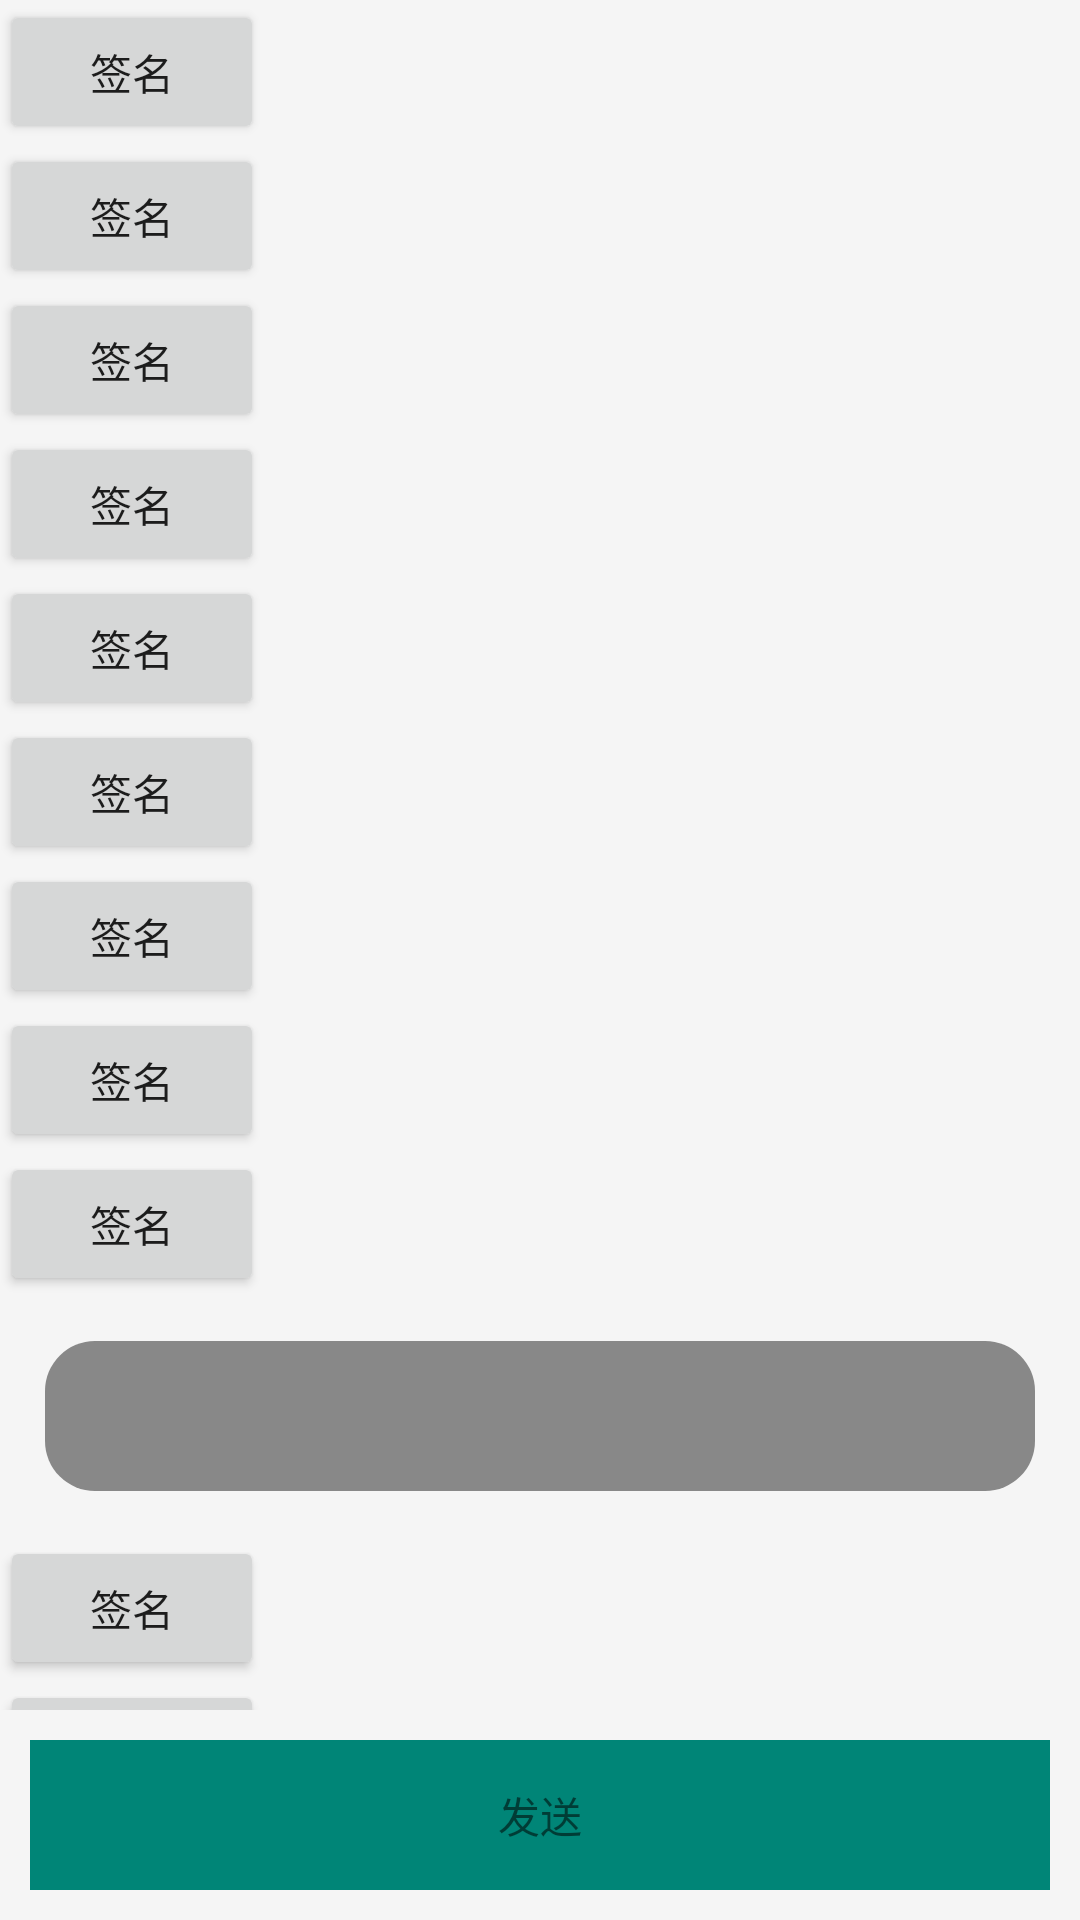

Write the Android layout XML for this screen, with the resource values it uses.
<!-- AndroidManifest.xml: application theme AppTheme -->
<!-- res/layout/business_fragment.xml -->
<?xml version="1.0" encoding="utf-8"?>
<LinearLayout xmlns:android="http://schemas.android.com/apk/res/android"
    xmlns:tools="http://schemas.android.com/tools"
    android:layout_width="match_parent"
    android:layout_height="match_parent"
    android:background="#f5f5f5"
    android:orientation="vertical"
    tools:context=".business.fragment.BusinessFragment">



    
    
    
    
    
    

    
    
    
    
    
    

    
    
    
    

    
    
    
    
    
    

    

    
    
    
    

    
    
    
    
    
    

    


    
    
    
    

    
    
    
    
    
    

    

    
    
    
    
    






    <android.support.v4.widget.NestedScrollView
        android:id="@+id/scrollView"
        android:layout_width="match_parent"
        android:layout_height="0dp"
        android:layout_weight="1">

        <LinearLayout
            android:layout_width="match_parent"
            android:layout_height="wrap_content"
            android:orientation="vertical">





            <Button
                android:layout_width="wrap_content"
                android:layout_height="wrap_content"
                android:padding="10dp"
                android:text="签名" />

            <Button
                android:layout_width="wrap_content"
                android:layout_height="wrap_content"
                android:padding="10dp"
                android:text="签名" />

            <Button
                android:layout_width="wrap_content"
                android:layout_height="wrap_content"
                android:padding="10dp"
                android:text="签名" />

            <Button
                android:layout_width="wrap_content"
                android:layout_height="wrap_content"
                android:padding="10dp"
                android:text="签名" />

            <Button
                android:layout_width="wrap_content"
                android:layout_height="wrap_content"
                android:padding="10dp"
                android:text="签名" />

            <Button
                android:layout_width="wrap_content"
                android:layout_height="wrap_content"
                android:padding="10dp"
                android:text="签名" />

            <Button
                android:layout_width="wrap_content"
                android:layout_height="wrap_content"
                android:padding="10dp"
                android:text="签名" />

            <Button
                android:layout_width="wrap_content"
                android:layout_height="wrap_content"
                android:padding="10dp"
                android:text="签名" />

            <Button
                android:layout_width="wrap_content"
                android:layout_height="wrap_content"
                android:padding="10dp"
                android:text="签名" />

            <EditText
                android:textColor="#ffffff"
                android:background="@drawable/shape_gray"
                android:layout_margin="@dimen/dp_15"
                android:padding="@dimen/dp_10"
                android:gravity="top|left"
                android:layout_width="match_parent"
                android:layout_height="50dp"/>


            <Button
                android:layout_width="wrap_content"
                android:layout_height="wrap_content"
                android:padding="10dp"
                android:text="签名" />

            <Button
                android:layout_width="wrap_content"
                android:layout_height="wrap_content"
                android:padding="10dp"
                android:text="签名" />

            <EditText
                android:id="@+id/edittext"
                android:textColor="#ffffff"
                android:background="@drawable/shape_gray"
                android:layout_margin="@dimen/dp_15"
                android:padding="@dimen/dp_10"
                android:gravity="top|left"
                android:layout_width="match_parent"
                android:layout_height="150dp"/>


            <Button
                android:layout_width="wrap_content"
                android:layout_height="wrap_content"
                android:padding="10dp"
                android:text="签名" />

            <Button
                android:layout_width="wrap_content"
                android:layout_height="wrap_content"
                android:padding="10dp"
                android:text="签名" />




        </LinearLayout>
    </android.support.v4.widget.NestedScrollView>

    <TextView
        android:layout_margin="@dimen/dp_10"
        android:gravity="center"
        android:text="发送"
        android:id="@+id/buttomView"
        android:background="@color/colorPrimary"
        android:layout_width="match_parent"
        android:layout_height="@dimen/dp_50"/>


</LinearLayout>
<!-- resources referenced by this layout -->
<resources>
  <color name="colorPrimary">#008577</color>
  <dimen name="dp_10">10dp</dimen>
  <dimen name="dp_15">15dp</dimen>
  <dimen name="dp_50">50dp</dimen>
  <!-- drawable shape_gray (drawable) -->
  <?xml version="1.0" encoding="utf-8"?>
  <shape xmlns:android="http://schemas.android.com/apk/res/android"
      android:shape="rectangle">
      <corners android:radius="50px" />
      <solid android:color="#888888" />
  </shape>
  <style name="AppTheme" parent="Theme.AppCompat.Light.DarkActionBar">
          
          <item name="colorPrimary">@color/colorPrimary</item>
          <item name="colorPrimaryDark">@color/colorPrimaryDark</item>
          <item name="colorAccent">@color/colorAccent</item>
      </style>
  <color name="colorPrimaryDark">#00574B</color>
  <color name="colorAccent">#D81B60</color>
</resources>
